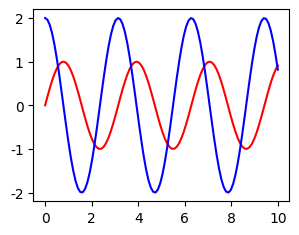

Reproduce this figure in Python.
#01-singelaxes.py 单个坐标系
import matplotlib  as mpl               #导入主库
import matplotlib.pyplot as plt            #导入次库
import numpy as np                     #导入numpy库方便数据处理
mpl.rcParams["font.sans-serif"]=["SimHei"]   #保证显示中文字
mpl.rcParams["axes.unicode_minus"]=False   #坐标轴的负号正常显示
plt.figure()#可以省略，系统默认设置一个画布
x=np.linspace(0,10,100)
plt.plot(x,np.sin(2*x),'r',x,2*np.cos(2*x),'b')
plt.subplots_adjust(left  = 0.5 ,right = 0.9, bottom = 0.5,top = 0.9)#调整子图位置
plt.show()#显示图片，以后为了节省篇幅，此语句省去，但在具体程序中保留
